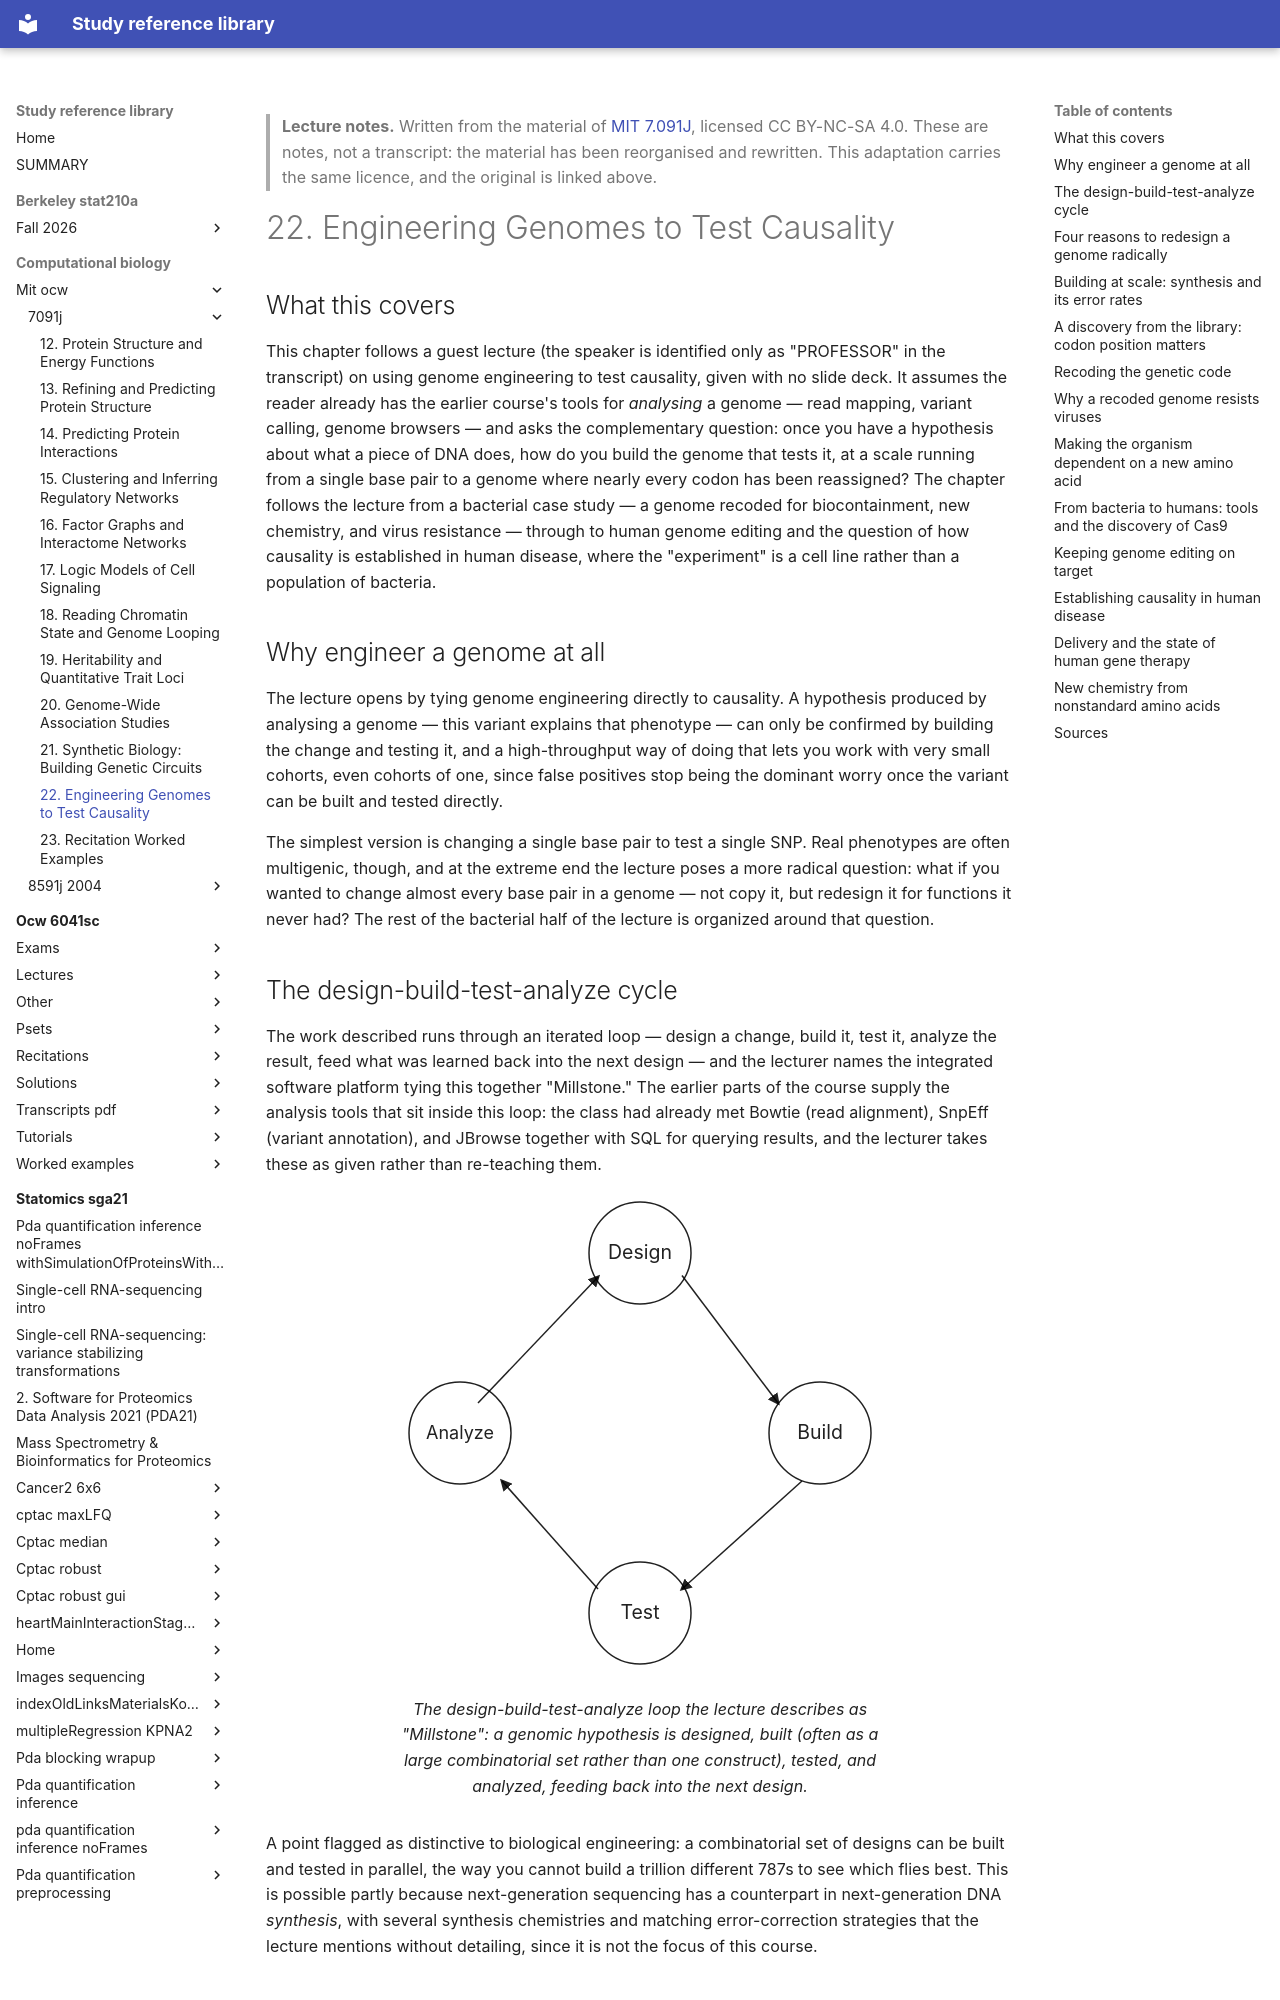

repository: Claptar/knowledge-base-library · page: computational-biology/mit-ocw/7091j/22-engineering-genomes-to-test-causality/index.html · generator: mkdocs

---
title: "22. Engineering Genomes to Test Causality"
course: "MIT 7.091J"
chapter: 22
source: "https://ocw.mit.edu/courses/7-91j-foundations-of-computational-and-systems-biology-spring-2014/"
licence: "CC BY-NC-SA 4.0"
written: "2026-10-01"
---

> **Lecture notes.** Written from the material of [MIT 7.091J](https://ocw.mit.edu/courses/7-91j-foundations-of-computational-and-systems-biology-spring-2014/), licensed CC BY-NC-SA 4.0. These are notes, not a transcript: the material has been reorganised and rewritten. This adaptation carries the same licence, and the original is linked above.

# 22. Engineering Genomes to Test Causality

## What this covers

This chapter follows a guest lecture (the speaker is identified only as "PROFESSOR" in the
transcript) on using genome engineering to test causality, given with no slide deck. It assumes
the reader already has the earlier course's tools for *analysing* a genome — read mapping,
variant calling, genome browsers — and asks the complementary question: once you have a
hypothesis about what a piece of DNA does, how do you build the genome that tests it, at a scale
running from a single base pair to a genome where nearly every codon has been reassigned? The
chapter follows the lecture from a bacterial case study — a genome recoded for biocontainment, new
chemistry, and virus resistance — through to human genome editing and the question of how
causality is established in human disease, where the "experiment" is a cell line rather than a
population of bacteria.

## Why engineer a genome at all

The lecture opens by tying genome engineering directly to causality. A hypothesis produced by
analysing a genome — this variant explains that phenotype — can only be confirmed by building the
change and testing it, and a high-throughput way of doing that lets you work with very small
cohorts, even cohorts of one, since false positives stop being the dominant worry once the variant
can be built and tested directly.

The simplest version is changing a single base pair to test a single SNP. Real phenotypes are
often multigenic, though, and at the extreme end the lecture poses a more radical question: what
if you wanted to change almost every base pair in a genome — not copy it, but redesign it for
functions it never had? The rest of the bacterial half of the lecture is organized around that
question.

## The design-build-test-analyze cycle

The work described runs through an iterated loop — design a change, build it, test it, analyze
the result, feed what was learned back into the next design — and the lecturer names the
integrated software platform tying this together "Millstone." The earlier parts of the course
supply the analysis tools that sit inside this loop: the class had already met Bowtie (read
alignment), SnpEff (variant annotation), and JBrowse together with SQL for querying results, and
the lecturer takes these as given rather than re-teaching them.

<figure>
<svg viewBox="0 0 320 320" role="img" aria-label="the design, build, test, analyze cycle of genome engineering">
  <defs>
    <marker id="arrow22" markerWidth="8" markerHeight="8" refX="6" refY="4" orient="auto">
      <polygon points="0,0 8,4 0,8" fill="currentColor"/>
    </marker>
  </defs>
  <circle cx="160" cy="40" r="34" fill="none" stroke="currentColor"/>
  <text x="160" y="44" text-anchor="middle" font-size="13" fill="currentColor">Design</text>
  <circle cx="280" cy="160" r="34" fill="none" stroke="currentColor"/>
  <text x="280" y="164" text-anchor="middle" font-size="13" fill="currentColor">Build</text>
  <circle cx="160" cy="280" r="34" fill="none" stroke="currentColor"/>
  <text x="160" y="284" text-anchor="middle" font-size="13" fill="currentColor">Test</text>
  <circle cx="40" cy="160" r="34" fill="none" stroke="currentColor"/>
  <text x="40" y="164" text-anchor="middle" font-size="12" fill="currentColor">Analyze</text>
  <line x1="188" y1="55" x2="252" y2="140" stroke="currentColor" marker-end="url(#arrow22)"/>
  <line x1="268" y1="192" x2="188" y2="264" stroke="currentColor" marker-end="url(#arrow22)"/>
  <line x1="132" y1="264" x2="68" y2="192" stroke="currentColor" marker-end="url(#arrow22)"/>
  <line x1="52" y1="140" x2="132" y2="56" stroke="currentColor" marker-end="url(#arrow22)"/>
</svg>
<figcaption>The design-build-test-analyze loop the lecture describes as "Millstone": a genomic
hypothesis is designed, built (often as a large combinatorial set rather than one construct),
tested, and analyzed, feeding back into the next design.</figcaption>
</figure>

A point flagged as distinctive to biological engineering: a combinatorial set of designs can be
built and tested in parallel, the way you cannot build a trillion different 787s to see which
flies best. This is possible partly because next-generation sequencing has a counterpart in
next-generation DNA *synthesis*, with several synthesis chemistries and matching error-correction
strategies that the lecture mentions without detailing, since it is not the focus of this course.
